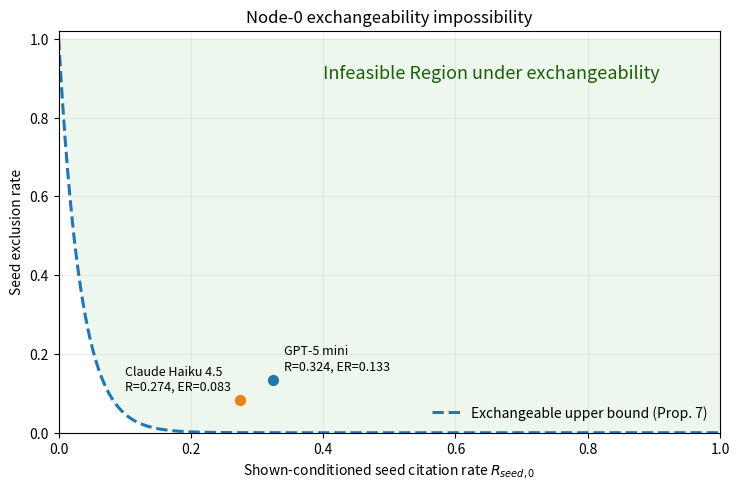
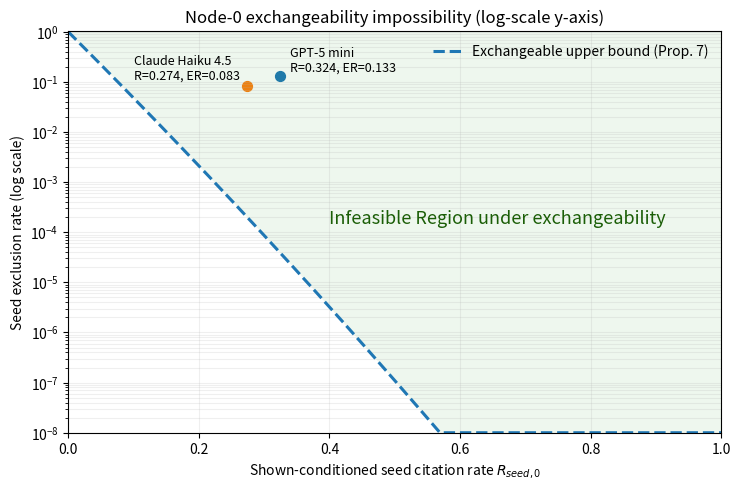

The matplotlib source for these figures, in order:
import numpy as np
import matplotlib.pyplot as plt
import os

os.makedirs("./figures", exist_ok=True)

# Exact Proposition 7 node-0 parameters
s0 = 0.25
M = 120

# Exact exchangeability upper bound
R = np.linspace(0.0, 1.0, 1200)
upper = ((1 - s0 * R) ** M - (1 - s0) ** M) / (1 - (1 - s0) ** M)
upper = np.clip(upper, 0, 1)

# Observed node-0 seed results
models = [
    ("GPT-5 mini", 0.324, 0.133),
    ("Claude Haiku 4.5", 0.274, 0.083),
]

# ---------- Plot 1: linear scale ----------
fig1, ax1 = plt.subplots(figsize=(7.5, 5.0), dpi=180)

ax1.plot(R, upper, linestyle="--", linewidth=2.2, label="Exchangeable upper bound (Prop. 7)")
for label, x, y in models:
    ax1.scatter([x], [y], s=50)

# Adjusted text positions (terminology updated)
ax1.text(0.34, 0.16, "GPT-5 mini\nR=0.324, ER=0.133", fontsize=9)
ax1.text(0.10, 0.108, "Claude Haiku 4.5\nR=0.274, ER=0.083", fontsize=9)

# Bigger impossibility text
ax1.fill_between(R, upper, 1, alpha=0.08)
ax1.text(0.4, 0.9, "Infeasible Region under exchangeability", fontsize=13, color = "#1b5e07")

ax1.set_xlabel("Shown-conditioned seed citation rate $R_{seed,0}$")
ax1.set_ylabel("Seed exclusion rate")
ax1.set_title("Node-0 exchangeability impossibility")
ax1.set_xlim(0, 1)
ax1.set_ylim(0, 1.02)
ax1.grid(True, alpha=0.2)
ax1.legend(frameon=False)

plt.tight_layout()

linear_png = "./figures/Node-0_Exchangeability_Impossibility_Plot_linear.png"
fig1.savefig(linear_png, bbox_inches="tight")

# ---------- Plot 2: log y-scale ----------
fig2, ax2 = plt.subplots(figsize=(7.5, 5.0), dpi=180)

# Avoid log(0) by flooring only for display
upper_log = np.maximum(upper, 1e-8)

ax2.plot(R, upper_log, linestyle="--", linewidth=2.2, label="Exchangeable upper bound (Prop. 7)")
for label, x, y in models:
    ax2.scatter([x], [y], s=50)

# Adjusted text positions (terminology updated)
ax2.text(0.34, 0.16, "GPT-5 mini\nR=0.324, ER=0.133", fontsize=9)
ax2.text(0.10, 0.11, "Claude Haiku 4.5\nR=0.274, ER=0.083", fontsize=9)

# Shade region above the bound, clipped for log display
ax2.fill_between(R, upper_log, 1, alpha=0.08)
ax2.text(0.4, 0.00015, "Infeasible Region under exchangeability", fontsize=13, color = "#1b5e07")

ax2.set_yscale("log")
ax2.set_xlabel("Shown-conditioned seed citation rate $R_{seed,0}$")
ax2.set_ylabel("Seed exclusion rate (log scale)")
ax2.set_title("Node-0 exchangeability impossibility (log-scale y-axis)")
ax2.set_xlim(0, 1)
ax2.set_ylim(1e-8, 1.02)
ax2.grid(True, alpha=0.2, which="both")
ax2.legend(frameon=False)

plt.tight_layout()

log_png = "./figures/Node-0_Exchangeability_Impossibility_Plot_log.png"

fig2.savefig(log_png, bbox_inches="tight")

plt.show()

print(linear_png)

print(log_png)
